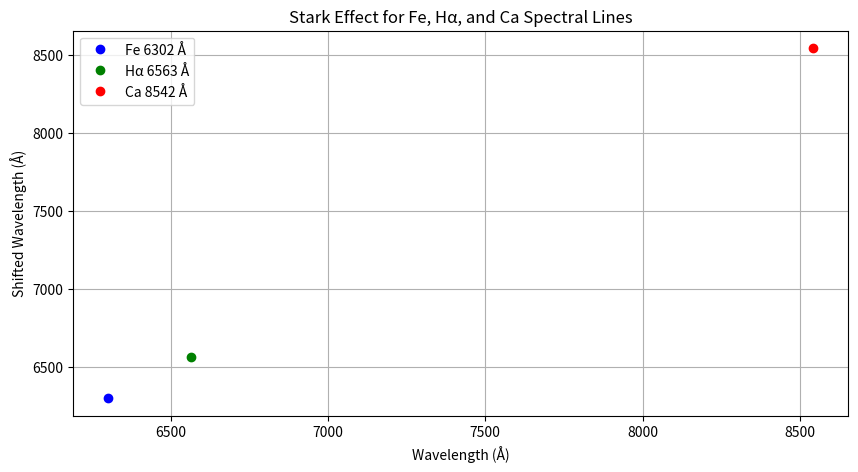

Reproduce this figure in Python.
import numpy as np
import matplotlib.pyplot as plt


def stark_effect(wavelength, electric_field_strength, sensitivity):
    # Placeholder function for simulating the Stark effect
    # Here, we'll just return some arbitrary values for demonstration
    # In a real simulation, you would use appropriate equations and models

    # Simulating more realistic behavior
    # Assuming the Stark shift is proportional to the electric field strength
    stark_shift = electric_field_strength * sensitivity  # Arbitrary scaling factor

    # Apply the Stark shift to the wavelength
    shifted_wavelength = wavelength + stark_shift

    return shifted_wavelength


# Wavelengths for Fe, Hα, and Ca spectral lines
wavelength_Fe = 6302  # in Å
wavelength_Halpha = 6563  # in Å
wavelength_Ca = 8542  # in Å

# Electric field strength
electric_field_strength = 1000  # in V/m

# Sensitivity factors for each spectral line
sensitivity_Fe = 1e-9  # Fe spectral line sensitivity
sensitivity_Halpha = 5e-10  # Hα spectral line sensitivity
sensitivity_Ca = 2e-9  # Ca spectral line sensitivity

# Calculate Stark effect for each spectral line
shifted_wavelengths_Fe = stark_effect(wavelength_Fe, electric_field_strength, sensitivity_Fe)
shifted_wavelengths_Halpha = stark_effect(wavelength_Halpha, electric_field_strength, sensitivity_Halpha)
shifted_wavelengths_Ca = stark_effect(wavelength_Ca, electric_field_strength, sensitivity_Ca)

# Plot
plt.figure(figsize=(10, 5))

# Plot for Fe
plt.plot(wavelength_Fe, shifted_wavelengths_Fe, 'o', label='Fe 6302 Å', color='blue')

# Plot for Hα
plt.plot(wavelength_Halpha, shifted_wavelengths_Halpha, 'o', label='Hα 6563 Å', color='green')

# Plot for Ca
plt.plot(wavelength_Ca, shifted_wavelengths_Ca, 'o', label='Ca 8542 Å', color='red')

plt.xlabel('Wavelength (Å)')
plt.ylabel('Shifted Wavelength (Å)')
plt.title('Stark Effect for Fe, Hα, and Ca Spectral Lines')
plt.legend()
plt.grid(True)
plt.show()
